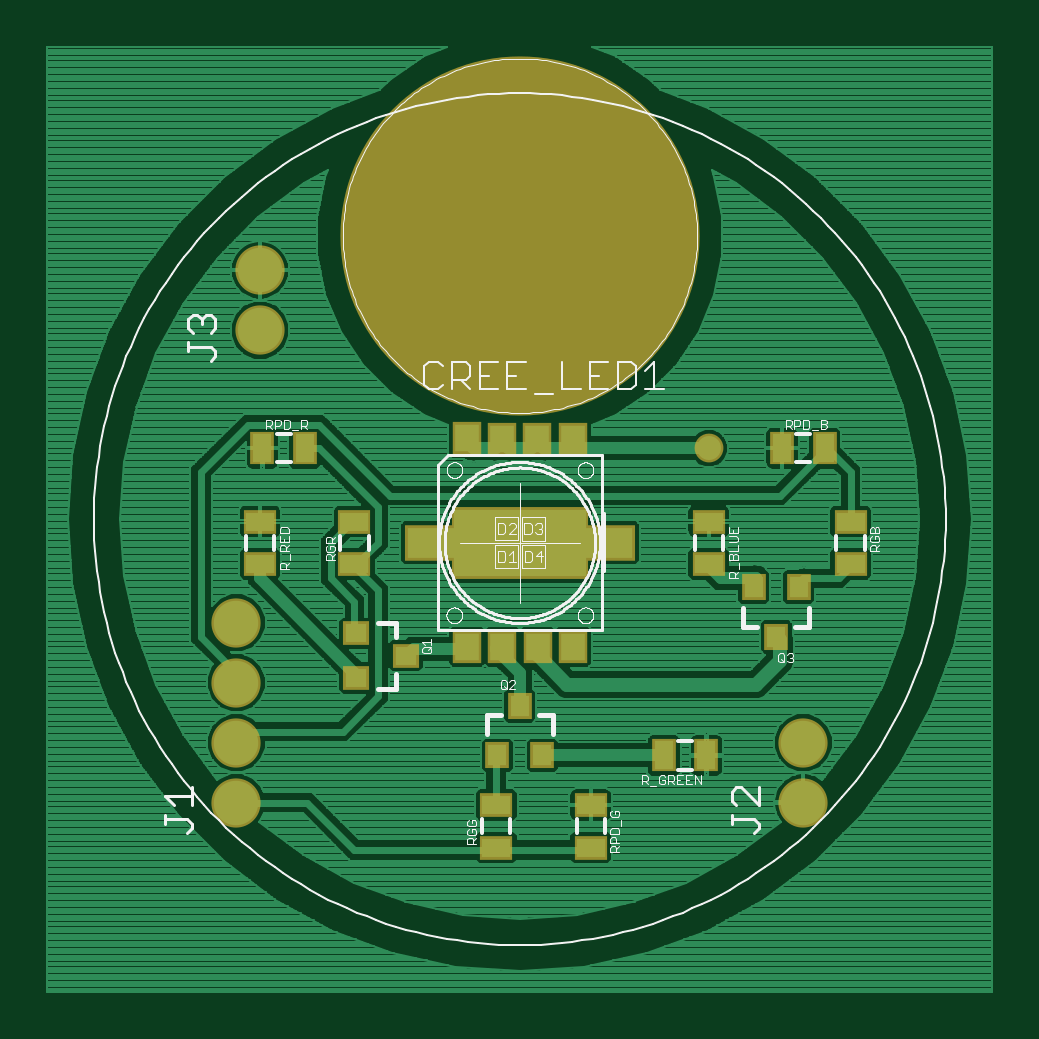
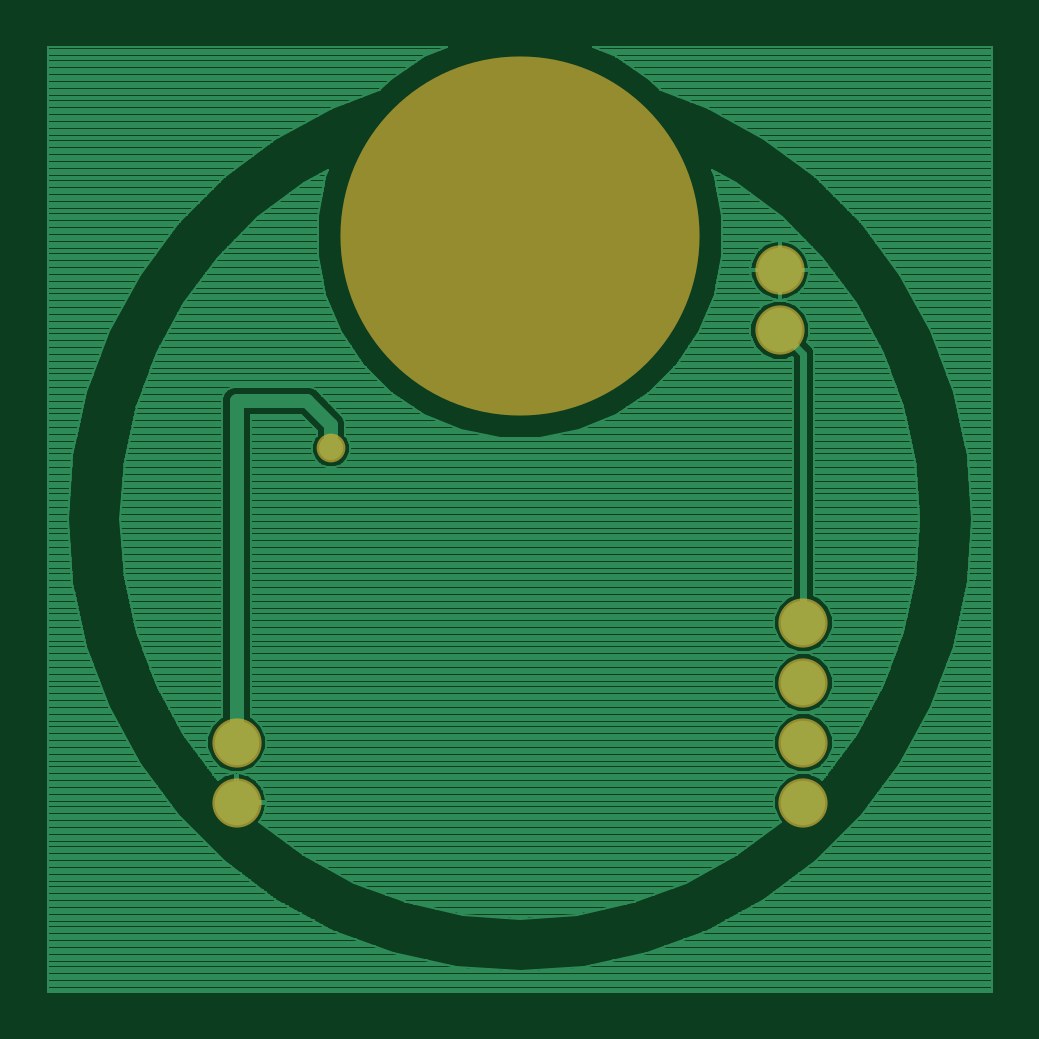
Circuit board: 6 layer files. Board 40.0 x 40.0 mm.
- top_copper: LED.cmp (113222 bytes)
- drill: LED.drd (200 bytes)
- top_silk: LED.plc (45198 bytes)
- bottom_copper: LED.sol (78836 bytes)
- top_mask: LED.stc (1389 bytes)
- bottom_mask: LED.sts (374 bytes)

=== top_copper: LED.cmp (113222 bytes, source omitted) ===
=== drill: LED.drd ===
%
M48
M72
T01C0.02400
T02C0.04000
T03C0.59055
%
T01
X111433Y91748
T02
X32693Y32693
X32693Y42693
X32693Y52693
X32693Y62693
X36630Y111433
X36630Y121433
X127181Y42693
X127181Y32693
T03
X79937Y127181
M30

=== top_silk: LED.plc (45198 bytes, source omitted) ===
=== bottom_copper: LED.sol (78836 bytes, source omitted) ===
=== top_mask: LED.stc ===
G75*
%MOIN*%
%OFA0B0*%
%FSLAX25Y25*%
%IPPOS*%
%LPD*%
%AMOC8*
5,1,8,0,0,1.08239X$1,22.5*
%
%ADD10C,0.59855*%
%ADD11R,0.04343X0.03950*%
%ADD12R,0.03950X0.04343*%
%ADD13R,0.05524X0.03950*%
%ADD14R,0.03950X0.05524*%
%ADD15R,0.04737X0.05367*%
%ADD16R,0.08674X0.05918*%
%ADD17R,0.22847X0.11981*%
%ADD18C,0.08200*%
%ADD19C,0.04800*%
D10*
X0079937Y0127181D03*
D11*
X0052673Y0060941D03*
X0052673Y0053461D03*
X0060941Y0057201D03*
D12*
X0076197Y0040567D03*
X0083677Y0040567D03*
X0079937Y0048835D03*
X0118933Y0068618D03*
X0126413Y0068618D03*
X0122673Y0060350D03*
D13*
X0111433Y0072457D03*
X0111433Y0079543D03*
X0135055Y0079543D03*
X0135055Y0072457D03*
X0091748Y0032299D03*
X0091748Y0025213D03*
X0076000Y0025213D03*
X0076000Y0032299D03*
X0052378Y0072457D03*
X0052378Y0079543D03*
X0036630Y0079543D03*
X0036630Y0072457D03*
D14*
X0037024Y0091748D03*
X0044110Y0091748D03*
X0103953Y0040567D03*
X0111039Y0040567D03*
X0123638Y0091748D03*
X0130724Y0091748D03*
D15*
X0088818Y0093356D03*
X0082847Y0093356D03*
X0077027Y0093356D03*
X0071116Y0093402D03*
X0071131Y0058681D03*
X0077027Y0058681D03*
X0082885Y0058681D03*
X0088780Y0058644D03*
D16*
X0094812Y0076000D03*
X0065107Y0076000D03*
D17*
X0079937Y0076000D03*
D18*
X0032693Y0032693D03*
X0032693Y0042693D03*
X0032693Y0052693D03*
X0032693Y0062693D03*
X0036630Y0111433D03*
X0036630Y0121433D03*
X0127181Y0042693D03*
X0127181Y0032693D03*
D19*
X0111433Y0091748D03*
M02*

=== bottom_mask: LED.sts ===
G75*
%MOIN*%
%OFA0B0*%
%FSLAX25Y25*%
%IPPOS*%
%LPD*%
%AMOC8*
5,1,8,0,0,1.08239X$1,22.5*
%
%ADD10C,0.59855*%
%ADD11C,0.08200*%
%ADD12C,0.04800*%
D10*
X0079937Y0127181D03*
D11*
X0032693Y0032693D03*
X0032693Y0042693D03*
X0032693Y0052693D03*
X0032693Y0062693D03*
X0036630Y0111433D03*
X0036630Y0121433D03*
X0127181Y0042693D03*
X0127181Y0032693D03*
D12*
X0111433Y0091748D03*
M02*

